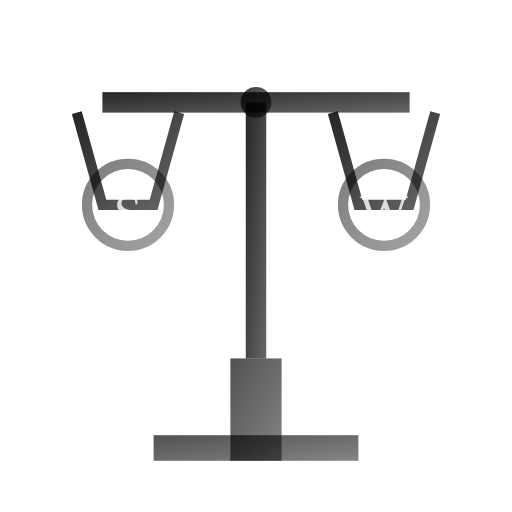
t = 0.00 s
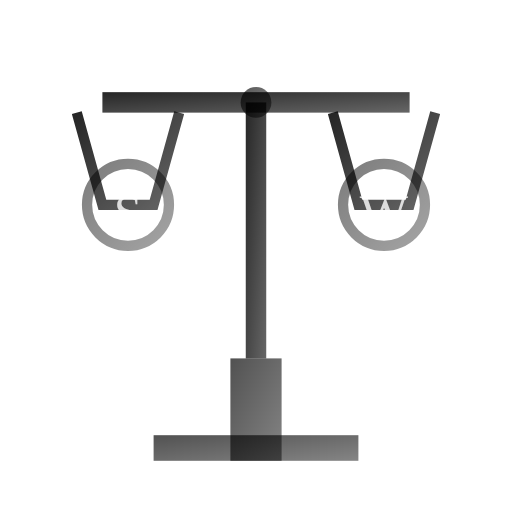
t = 0.25 s
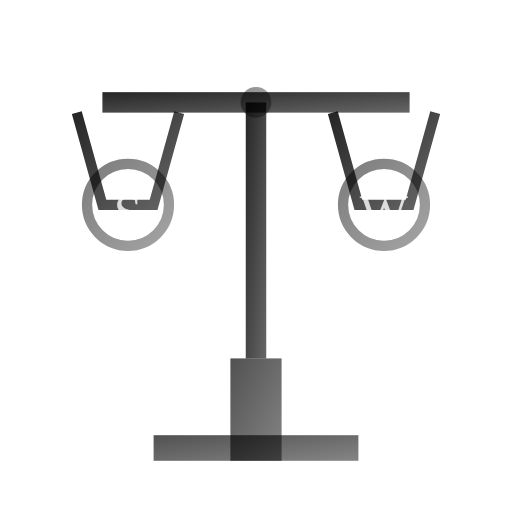
t = 0.75 s
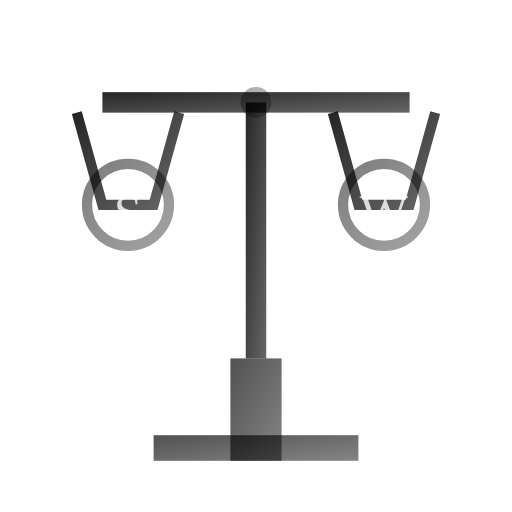
t = 1.00 s
t = 1.25 s: frame unchanged from t = 0.75 s, image omitted
t = 1.75 s: frame unchanged from t = 0.25 s, image omitted

The animated SVG that drew these frames (rendered in a browser with its animation timeline set to each time). Animation: 1 SMIL element (animate=1); one cycle of 2.00 s, repeats indefinitely.

<svg viewBox="0 0 100 100" xmlns="http://www.w3.org/2000/svg">
  <defs>
    <linearGradient id="balanceGrad" x1="0%" y1="0%" x2="100%" y2="100%">
      <stop offset="0%" style="stop-color:rgba(0, 0, 0, 0.85);stop-opacity:1" />
      <stop offset="100%" style="stop-color:rgba(0, 0, 0, 0.60);stop-opacity:1" />
    </linearGradient>
  </defs>
  
  <!-- Balance Scale Base -->
  <rect x="45" y="70" width="10" height="20" fill="url(#balanceGrad)" opacity="0.8"/>
  <rect x="30" y="85" width="40" height="5" fill="url(#balanceGrad)" opacity="0.8"/>
  
  <!-- Center Pole -->
  <rect x="48" y="20" width="4" height="50" fill="url(#balanceGrad)"/>
  
  <!-- Balance Beam -->
  <rect x="20" y="18" width="60" height="4" fill="url(#balanceGrad)"/>
  
  <!-- Left Pan -->
  <path d="M 15 22 L 20 40 L 30 40 L 35 22" stroke="url(#balanceGrad)" stroke-width="2" fill="none"/>
  <circle cx="25" cy="40" r="8" fill="none" stroke="url(#balanceGrad)" stroke-width="2" opacity="0.6"/>
  <text x="25" y="45" text-anchor="middle" font-size="10" fill="white" opacity="0.8">S</text>
  
  <!-- Right Pan -->
  <path d="M 65 22 L 70 40 L 80 40 L 85 22" stroke="url(#balanceGrad)" stroke-width="2" fill="none"/>
  <circle cx="75" cy="40" r="8" fill="none" stroke="url(#balanceGrad)" stroke-width="2" opacity="0.6"/>
  <text x="75" y="45" text-anchor="middle" font-size="10" fill="white" opacity="0.8">W</text>
  
  <!-- Animated Balance Indicator -->
  <circle cx="50" cy="20" r="3" fill="url(#balanceGrad)" opacity="0.9">
    <animate attributeName="opacity" values="0.9;0.4;0.9" dur="2s" repeatCount="indefinite"/>
  </circle>
</svg>